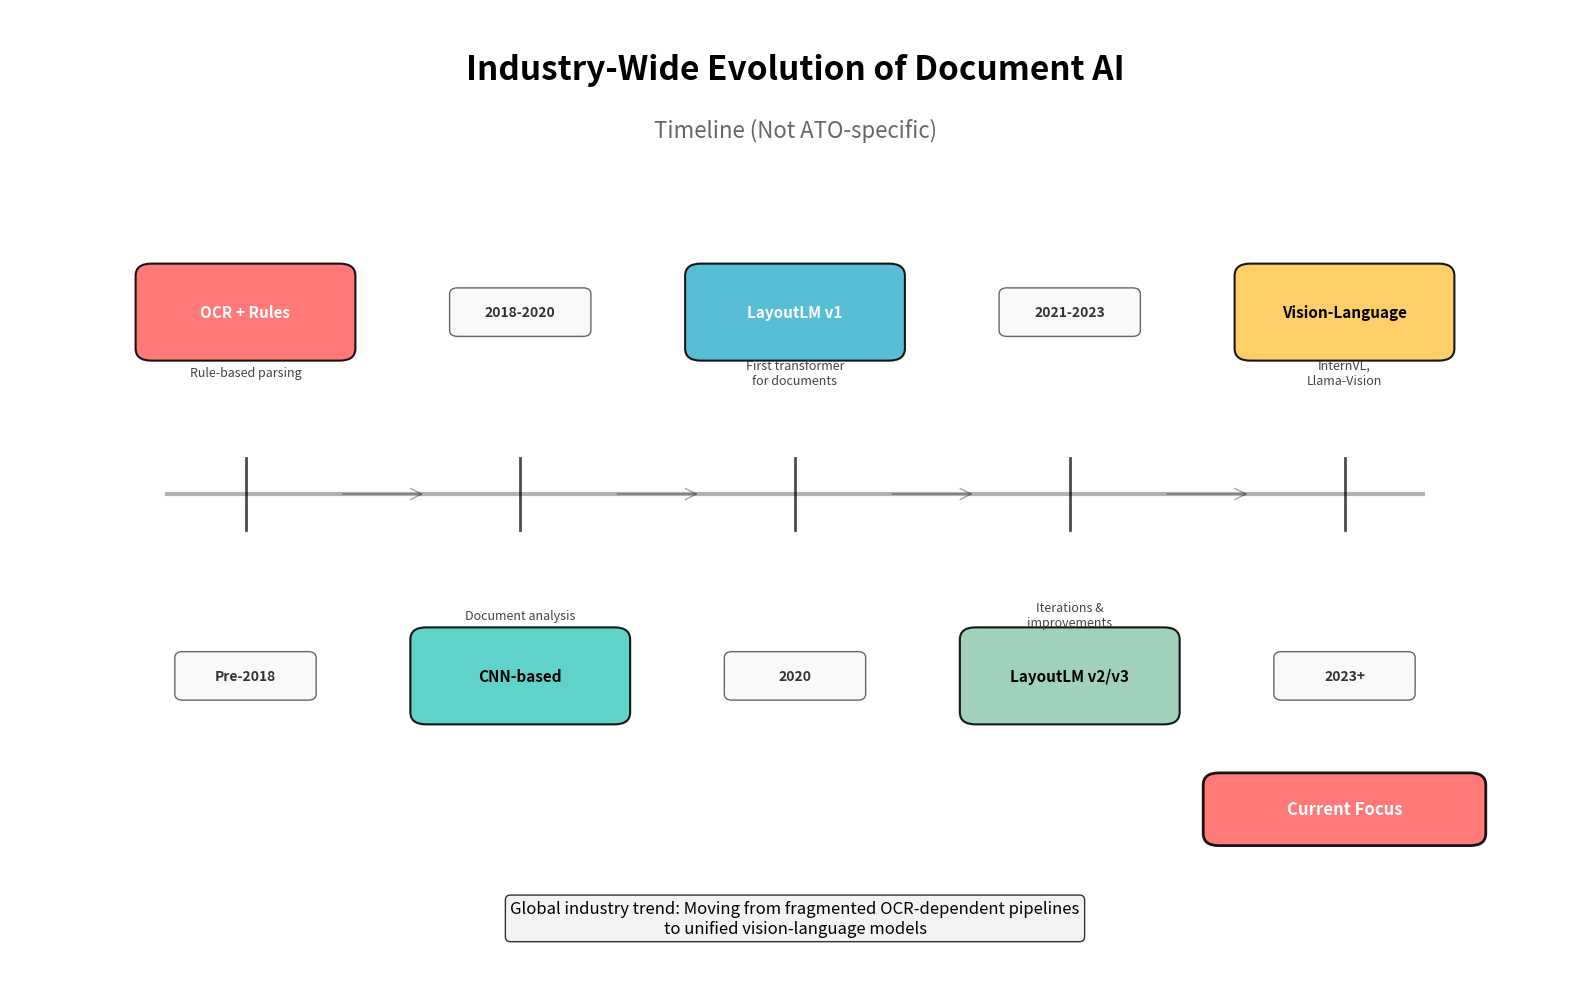

Source code (Python): (Note: this script raises an exception after producing the figure.)
#!/usr/bin/env python3
"""
Document AI Timeline Generator
=============================
Creates a visual timeline showing the evolution of Document AI technologies.
"""

import matplotlib.patches as patches
import matplotlib.pyplot as plt
import numpy as np
from matplotlib.patches import FancyBboxPatch


def create_timeline():
    """Create a visual timeline of Document AI evolution."""
    
    # Set up the figure
    fig, ax = plt.subplots(1, 1, figsize=(16, 10))
    
    # Timeline data
    timeline_data = [
        {"year": "Pre-2018", "tech": "OCR + Rules", "color": "#ff6b6b", "desc": "Rule-based parsing"},
        {"year": "2018-2020", "tech": "CNN-based", "color": "#4ecdc4", "desc": "Document analysis"},
        {"year": "2020", "tech": "LayoutLM v1", "color": "#45b7d1", "desc": "First transformer\nfor documents"},
        {"year": "2021-2023", "tech": "LayoutLM v2/v3", "color": "#96ceb4", "desc": "Iterations &\nimprovements"},
        {"year": "2023+", "tech": "Vision-Language", "color": "#feca57", "desc": "InternVL,\nLlama-Vision"}
    ]
    
    # Set up the plot
    ax.set_xlim(0, 10)
    ax.set_ylim(0, 8)
    
    # Remove axes
    ax.set_xticks([])
    ax.set_yticks([])
    ax.spines['top'].set_visible(False)
    ax.spines['right'].set_visible(False)
    ax.spines['bottom'].set_visible(False)
    ax.spines['left'].set_visible(False)
    
    # Title
    ax.text(5, 7.5, 'Industry-Wide Evolution of Document AI', 
            fontsize=24, fontweight='bold', ha='center', va='center')
    
    # Subtitle
    ax.text(5, 7, 'Timeline (Not ATO-specific)', 
            fontsize=16, ha='center', va='center', style='italic', color='#666666')
    
    # Draw the main timeline line
    ax.plot([1, 9], [4, 4], 'k-', linewidth=3, alpha=0.3)
    
    # Calculate positions
    x_positions = np.linspace(1.5, 8.5, len(timeline_data))
    
    # Draw timeline elements
    for i, (data, x_pos) in enumerate(zip(timeline_data, x_positions, strict=False)):
        # Draw vertical line
        ax.plot([x_pos, x_pos], [3.7, 4.3], 'k-', linewidth=2, alpha=0.7)
        
        # Draw the technology box
        if i % 2 == 0:  # Alternate above and below
            y_box = 5.5
            y_text = 5.5
            y_desc = 5.0
            y_year = 2.5
        else:
            y_box = 2.5
            y_text = 2.5
            y_desc = 3.0
            y_year = 5.5
        
        # Create fancy box for technology name
        box = FancyBboxPatch((x_pos-0.6, y_box-0.3), 1.2, 0.6,
                           boxstyle="round,pad=0.1",
                           facecolor=data['color'],
                           edgecolor='black',
                           linewidth=1.5,
                           alpha=0.9)
        ax.add_patch(box)
        
        # Add technology name
        ax.text(x_pos, y_text, data['tech'], 
                fontsize=11, fontweight='bold', ha='center', va='center',
                color='white' if data['color'] in ['#ff6b6b', '#45b7d1'] else 'black')
        
        # Add description
        ax.text(x_pos, y_desc, data['desc'], 
                fontsize=9, ha='center', va='center', color='#444444')
        
        # Add year
        year_box = FancyBboxPatch((x_pos-0.4, y_year-0.15), 0.8, 0.3,
                                boxstyle="round,pad=0.05",
                                facecolor='#f8f9fa',
                                edgecolor='#666666',
                                linewidth=1)
        ax.add_patch(year_box)
        
        ax.text(x_pos, y_year, data['year'], 
                fontsize=10, fontweight='bold', ha='center', va='center', color='#333333')
    
    # Add arrows showing progression
    for i in range(len(x_positions) - 1):
        arrow = patches.FancyArrowPatch((x_positions[i] + 0.6, 4), 
                                      (x_positions[i + 1] - 0.6, 4),
                                      arrowstyle='->', 
                                      mutation_scale=20, 
                                      alpha=0.6,
                                      color='#666666')
        ax.add_patch(arrow)
    
    # Add current focus indicator
    current_box = FancyBboxPatch((x_positions[-1]-0.8, 1.2), 1.6, 0.4,
                               boxstyle="round,pad=0.1",
                               facecolor='#ff6b6b',
                               edgecolor='black',
                               linewidth=2,
                               alpha=0.9)
    ax.add_patch(current_box)
    
    ax.text(x_positions[-1], 1.4, 'Current Focus', 
            fontsize=12, fontweight='bold', ha='center', va='center', color='white')
    
    # Add note about industry trend
    ax.text(5, 0.5, 'Global industry trend: Moving from fragmented OCR-dependent pipelines\nto unified vision-language models',
            fontsize=12, ha='center', va='center', style='italic', 
            bbox=dict(boxstyle="round,pad=0.3", facecolor='#f0f0f0', alpha=0.8))
    
    plt.tight_layout()
    return fig

def main():
    """Generate and save the timeline diagram."""
    print("🎨 Generating Document AI Evolution Timeline...")
    
    # Create the timeline
    fig = create_timeline()
    
    # Save the figure
    output_path = "presentation_diagrams/document_ai_timeline.png"
    fig.savefig(output_path, dpi=300, bbox_inches='tight', 
                facecolor='white', edgecolor='none')
    
    print(f"✅ Timeline saved to: {output_path}")
    print("📏 Resolution: 300 DPI, optimized for presentations")
    
    # Also save as SVG for scalability
    svg_path = "presentation_diagrams/document_ai_timeline.svg"
    fig.savefig(svg_path, format='svg', bbox_inches='tight',
                facecolor='white', edgecolor='none')
    
    print(f"✅ SVG version saved to: {svg_path}")
    
    plt.close()

if __name__ == "__main__":
    main()